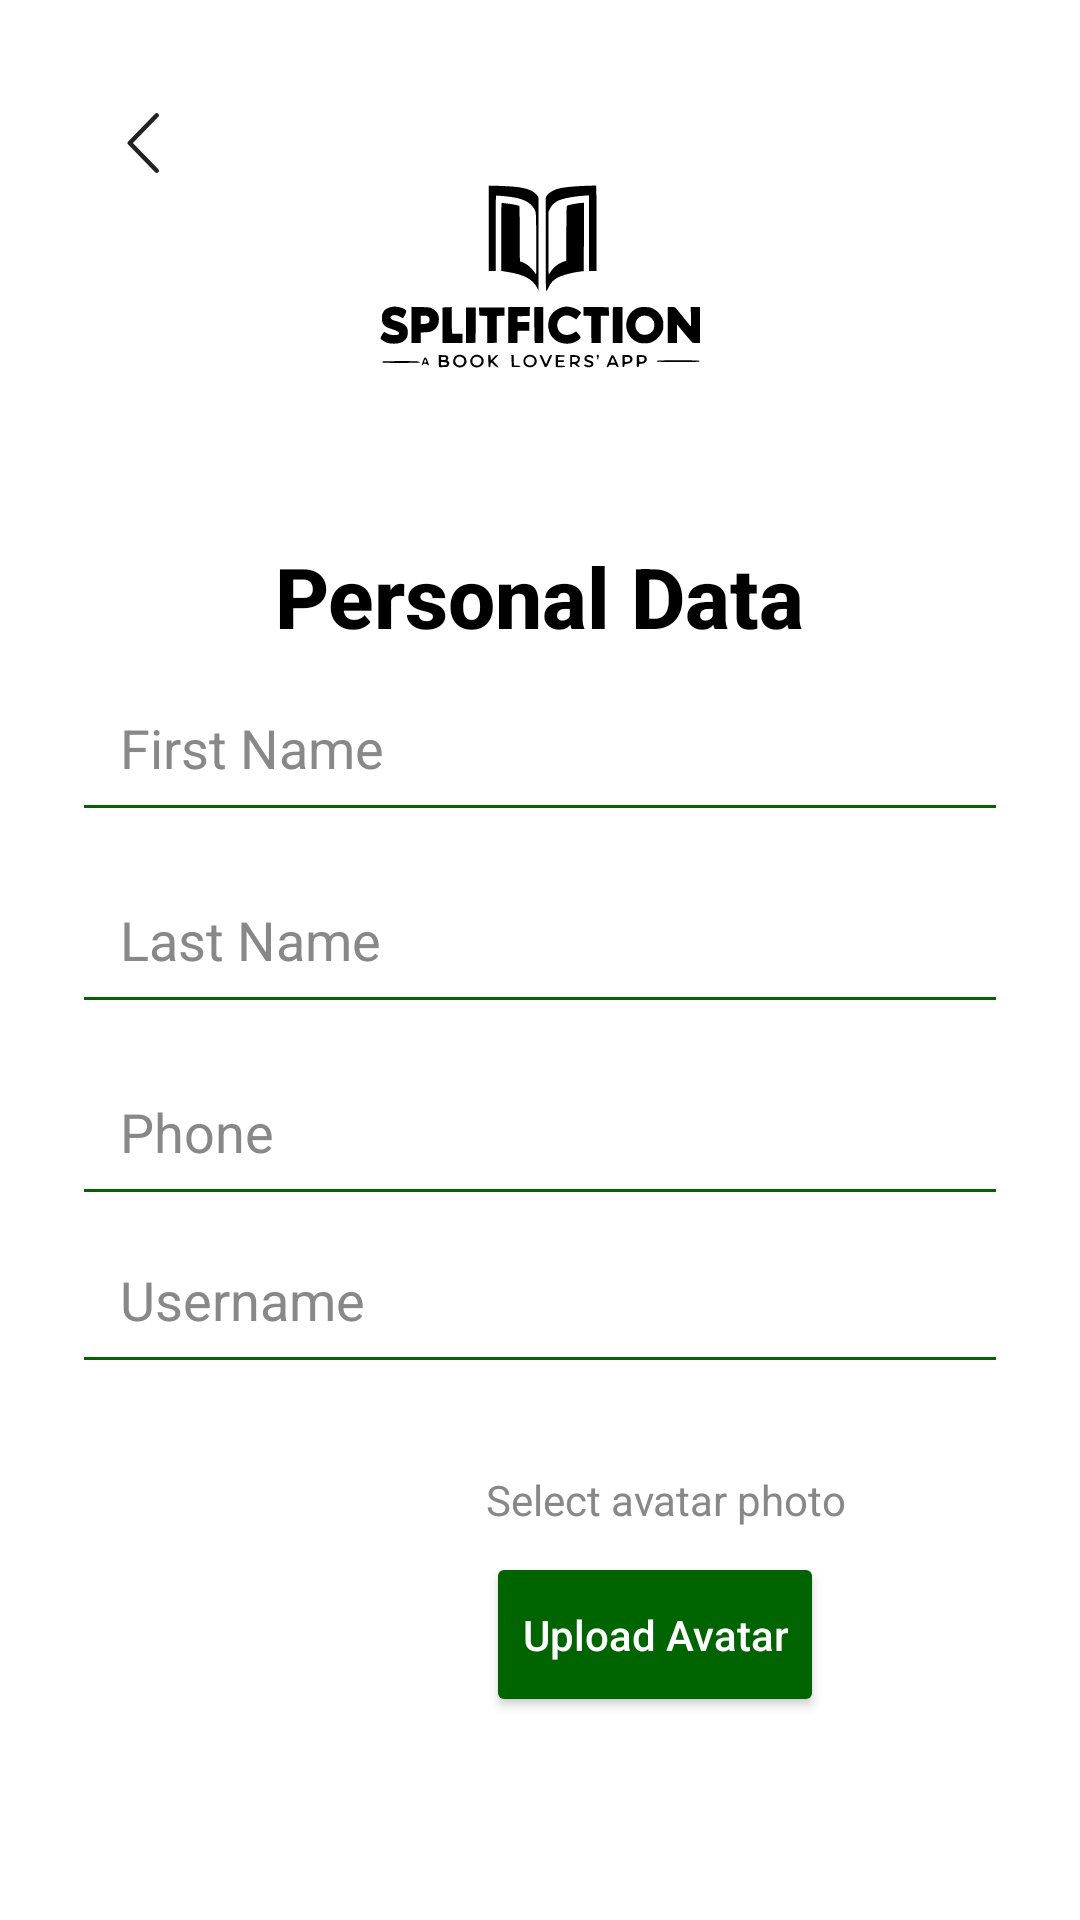

Here is an Android app screen rendered from its layout file. Give the layout XML and the strings, colors and styles it references.
<!-- AndroidManifest.xml: application theme Theme.SplitBook -->
<!-- res/layout/activity_edit_profile.xml -->
<?xml version="1.0" encoding="utf-8"?>
<androidx.constraintlayout.widget.ConstraintLayout
    xmlns:android="http://schemas.android.com/apk/res/android"
    xmlns:app="http://schemas.android.com/apk/res-auto"
    xmlns:tools="http://schemas.android.com/tools"
    android:layout_width="match_parent"
    android:layout_height="match_parent"
    android:background="#FFFFFF"
    android:padding="24dp"
    tools:context=".activity.setup.ProfileSetupActivity">

    <androidx.constraintlayout.widget.Guideline
        android:id="@+id/progress_bar_background_end_guideline"
        android:layout_width="wrap_content"
        android:layout_height="wrap_content"
        android:orientation="vertical"
        app:layout_constraintGuide_begin="387dp" />

    <com.google.android.material.appbar.MaterialToolbar
        android:id="@+id/back_arrow_edit_profile"
        android:layout_width="63dp"
        android:layout_height="47dp"
        android:backgroundTint="@color/dark_green"
        android:theme="@style/ThemeOverlay.MaterialComponents.Dark.ActionBar"
        app:layout_constraintEnd_toEndOf="parent"
        app:layout_constraintHorizontal_bias="0.0"
        app:layout_constraintStart_toStartOf="parent"
        app:layout_constraintTop_toTopOf="parent"
        app:navigationIcon="@drawable/ios_arrow_left"
        app:title="Edit Profile"
        app:titleTextColor="@android:color/white" />

    <ImageView
        android:id="@+id/app_logo"
        android:layout_width="303dp"
        android:layout_height="148dp"
        android:contentDescription="@string/logo"
        android:scaleType="centerInside"
        android:src="@drawable/logo"
        app:layout_constraintBottom_toTopOf="@id/edit_personal_data_title"
        app:layout_constraintEnd_toEndOf="parent"
        app:layout_constraintStart_toStartOf="parent"
        app:layout_constraintTop_toTopOf="parent"
        app:layout_constraintVertical_bias="0.1" />

    <EditText
        android:id="@+id/anon_username_field"
        android:layout_width="0dp"
        android:layout_height="56dp"
        android:layout_marginTop="16dp"
        android:layout_marginStart="16dp"
        android:layout_marginEnd="16dp"
        android:backgroundTint="@color/dark_green"
        android:fontFamily="sans-serif"
        android:hint="Anonymous Username"
        android:inputType="textPersonName"
        android:padding="16dp"
        android:textColor="#000000"
        android:textColorHint="#888888"
        android:visibility="gone"
        app:layout_constraintTop_toBottomOf="@id/avatar_container"
        app:layout_constraintStart_toStartOf="parent"
        app:layout_constraintEnd_toEndOf="parent"
        />
    <TextView
        android:id="@+id/edit_personal_data_title"
        android:layout_width="wrap_content"
        android:layout_height="wrap_content"
        android:text="Personal Data"
        android:textSize="28sp"
        android:textStyle="bold"
        android:textColor="#000000"
        android:fontFamily="sans-serif-medium"
        app:layout_constraintTop_toBottomOf="@id/app_logo"
        app:layout_constraintStart_toStartOf="parent"
        app:layout_constraintEnd_toEndOf="parent"
        android:layout_marginTop="8dp" />


    <EditText
        android:id="@+id/edit_first_name_field"
        android:layout_width="0dp"
        android:layout_height="56dp"
        android:layout_marginTop="4dp"
        android:backgroundTint="@color/dark_green"
        android:fontFamily="sans-serif"
        android:hint="First Name"
        android:inputType="textPersonName"
        android:padding="16dp"
        android:textColor="#000000"
        android:textColorHint="#888888"
        app:layout_constraintEnd_toEndOf="parent"
        app:layout_constraintHorizontal_bias="0.0"
        app:layout_constraintStart_toStartOf="parent"
        app:layout_constraintTop_toBottomOf="@id/edit_personal_data_title" />


    <EditText
        android:id="@+id/edit_last_name_field"
        android:layout_width="0dp"
        android:layout_height="56dp"
        android:layout_marginTop="8dp"
        android:backgroundTint="@color/dark_green"
        android:fontFamily="sans-serif"
        android:hint="Last Name"
        android:inputType="textPersonName"
        android:padding="16dp"
        android:textColor="#000000"
        android:textColorHint="#888888"
        app:layout_constraintEnd_toEndOf="parent"
        app:layout_constraintHorizontal_bias="0.0"
        app:layout_constraintStart_toStartOf="parent"
        app:layout_constraintTop_toBottomOf="@id/edit_first_name_field" />


    <EditText
        android:id="@+id/edit_phone_field"
        android:layout_width="0dp"
        android:layout_height="56dp"
        android:layout_marginTop="8dp"
        android:backgroundTint="@color/dark_green"
        android:fontFamily="sans-serif"
        android:hint="Phone"
        android:inputType="phone"
        android:padding="16dp"
        android:textColor="#000000"
        android:textColorHint="#888888"
        app:layout_constraintEnd_toEndOf="parent"
        app:layout_constraintHorizontal_bias="0.0"
        app:layout_constraintStart_toStartOf="parent"
        app:layout_constraintTop_toBottomOf="@id/edit_last_name_field" />

    <EditText
        android:id="@+id/edit_username_field"
        android:layout_width="0dp"
        android:layout_height="56dp"
        android:layout_marginTop="64dp"
        android:backgroundTint="@color/dark_green"
        android:fontFamily="sans-serif"
        android:hint="Username"
        android:inputType="textPersonName"
        android:padding="16dp"
        android:textColor="#000000"
        android:textColorHint="#888888"
        app:layout_constraintEnd_toEndOf="parent"
        app:layout_constraintHorizontal_bias="0.0"
        app:layout_constraintStart_toStartOf="parent"
        app:layout_constraintTop_toBottomOf="@id/edit_last_name_field" />

    <androidx.constraintlayout.widget.ConstraintLayout
        android:id="@+id/avatar_container"
        android:layout_width="0dp"
        android:layout_height="wrap_content"
        android:layout_marginTop="12dp"
        app:layout_constraintEnd_toEndOf="parent"
        app:layout_constraintHorizontal_bias="0.0"
        app:layout_constraintStart_toStartOf="parent"
        app:layout_constraintTop_toBottomOf="@+id/edit_username_field">

        <ImageView
            android:id="@+id/edit_avatar_preview"
            android:layout_width="120dp"
            android:layout_height="120dp"
            android:contentDescription="Avatar Preview"
            android:scaleType="centerCrop"
            android:src="@drawable/default_avatar"
            app:layout_constraintBottom_toBottomOf="parent"
            app:layout_constraintStart_toStartOf="parent"
            app:layout_constraintTop_toTopOf="parent" />

        <LinearLayout
            android:layout_width="169dp"
            android:layout_height="86dp"
            android:orientation="vertical"
            app:layout_constraintBottom_toBottomOf="@id/edit_avatar_preview"
            app:layout_constraintEnd_toEndOf="parent"
            app:layout_constraintHorizontal_bias="0.783"
            app:layout_constraintStart_toEndOf="@id/edit_avatar_preview"
            app:layout_constraintTop_toTopOf="@id/edit_avatar_preview">

            <TextView
                android:id="@+id/edit_avatar_hint"
                android:layout_width="156dp"
                android:layout_height="wrap_content"
                android:fontFamily="sans-serif"
                android:text="Select avatar photo"
                android:textColor="#888888"
                android:textSize="14sp" />

            <Button
                android:id="@+id/edit_upload_avatar_button"
                android:layout_width="wrap_content"
                android:layout_height="55dp"
                android:layout_marginTop="8dp"
                android:backgroundTint="@color/dark_green"
                android:fontFamily="sans-serif-medium"
                android:text="Upload Avatar"
                android:textAllCaps="false"
                android:textColor="#FFFFFF" />
        </LinearLayout>
    </androidx.constraintlayout.widget.ConstraintLayout>

    <Button
        android:id="@+id/save_edit_button"
        android:layout_width="0dp"
        android:layout_height="55dp"
        android:layout_marginTop="64dp"
        android:backgroundTint="#000000"
        android:fontFamily="sans-serif-medium"
        android:text="Save"
        android:textAllCaps="false"
        android:textColor="#FFFFFF"
        app:layout_constraintEnd_toEndOf="parent"
        app:layout_constraintHorizontal_bias="1.0"
        app:layout_constraintStart_toStartOf="parent"
        app:layout_constraintTop_toBottomOf="@id/anon_username_field" />

</androidx.constraintlayout.widget.ConstraintLayout>
<!-- resources referenced by this layout -->
<resources>
  <color name="dark_green">#006400</color>
  <!-- drawable ios_arrow_left (drawable) -->
  <vector xmlns:android="http://schemas.android.com/apk/res/android"
      android:width="24dp"
      android:height="24dp"
      android:viewportWidth="24"
      android:viewportHeight="24">
    <path
        android:pathData="m4.296,12 l8.491,-8.727c0.289,-0.297 0.282,-0.772 -0.015,-1.061s-0.772,-0.282 -1.061,0.015l-9,9.25c-0.283,0.291 -0.283,0.755 0,1.046l9,9.25c0.289,0.297 0.764,0.303 1.061,0.015 0.297,-0.289 0.303,-0.764 0.015,-1.061z"
        android:fillColor="#212121"/>
  </vector>
  <!-- drawable logo: vector/xml drawable (drawable, 12452 chars, omitted) -->
  <string name="logo">LOGO</string>
  <style name="Theme.SplitBook" parent="Theme.MaterialComponents.DayNight.NoActionBar">
  
          <item name="colorPrimary">@color/dark_green</item>
          <item name="colorPrimaryVariant">@color/dark_green</item>
          <item name="colorSecondary">@color/dark_green</item>
          <item name="colorSecondaryVariant">@color/dark_green</item>
          <item name="colorAccent">@color/dark_green</item>
          <item name="colorOnPrimary">@android:color/white</item>
          <item name="colorOnSecondary">@android:color/white</item>
  
  
          <item name="colorControlActivated">@color/dark_green</item>
          <item name="colorControlHighlight">@color/dark_green</item>
          <item name="colorControlNormal">@color/dark_green</item>
  
  
          <item name="android:textColor">#000000</item>
          <item name="colorOnSurface">#000000</item>
  
  
      </style>
</resources>
